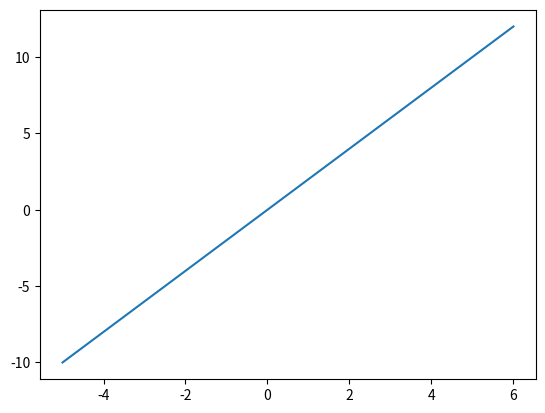

Write Python code to recreate this figure.
import matplotlib.pyplot as plt
import numpy as np
xpoints = np.array([6, -5])
ypoints = np.array([12, -10])
plt.plot(xpoints, ypoints)
plt.show()
